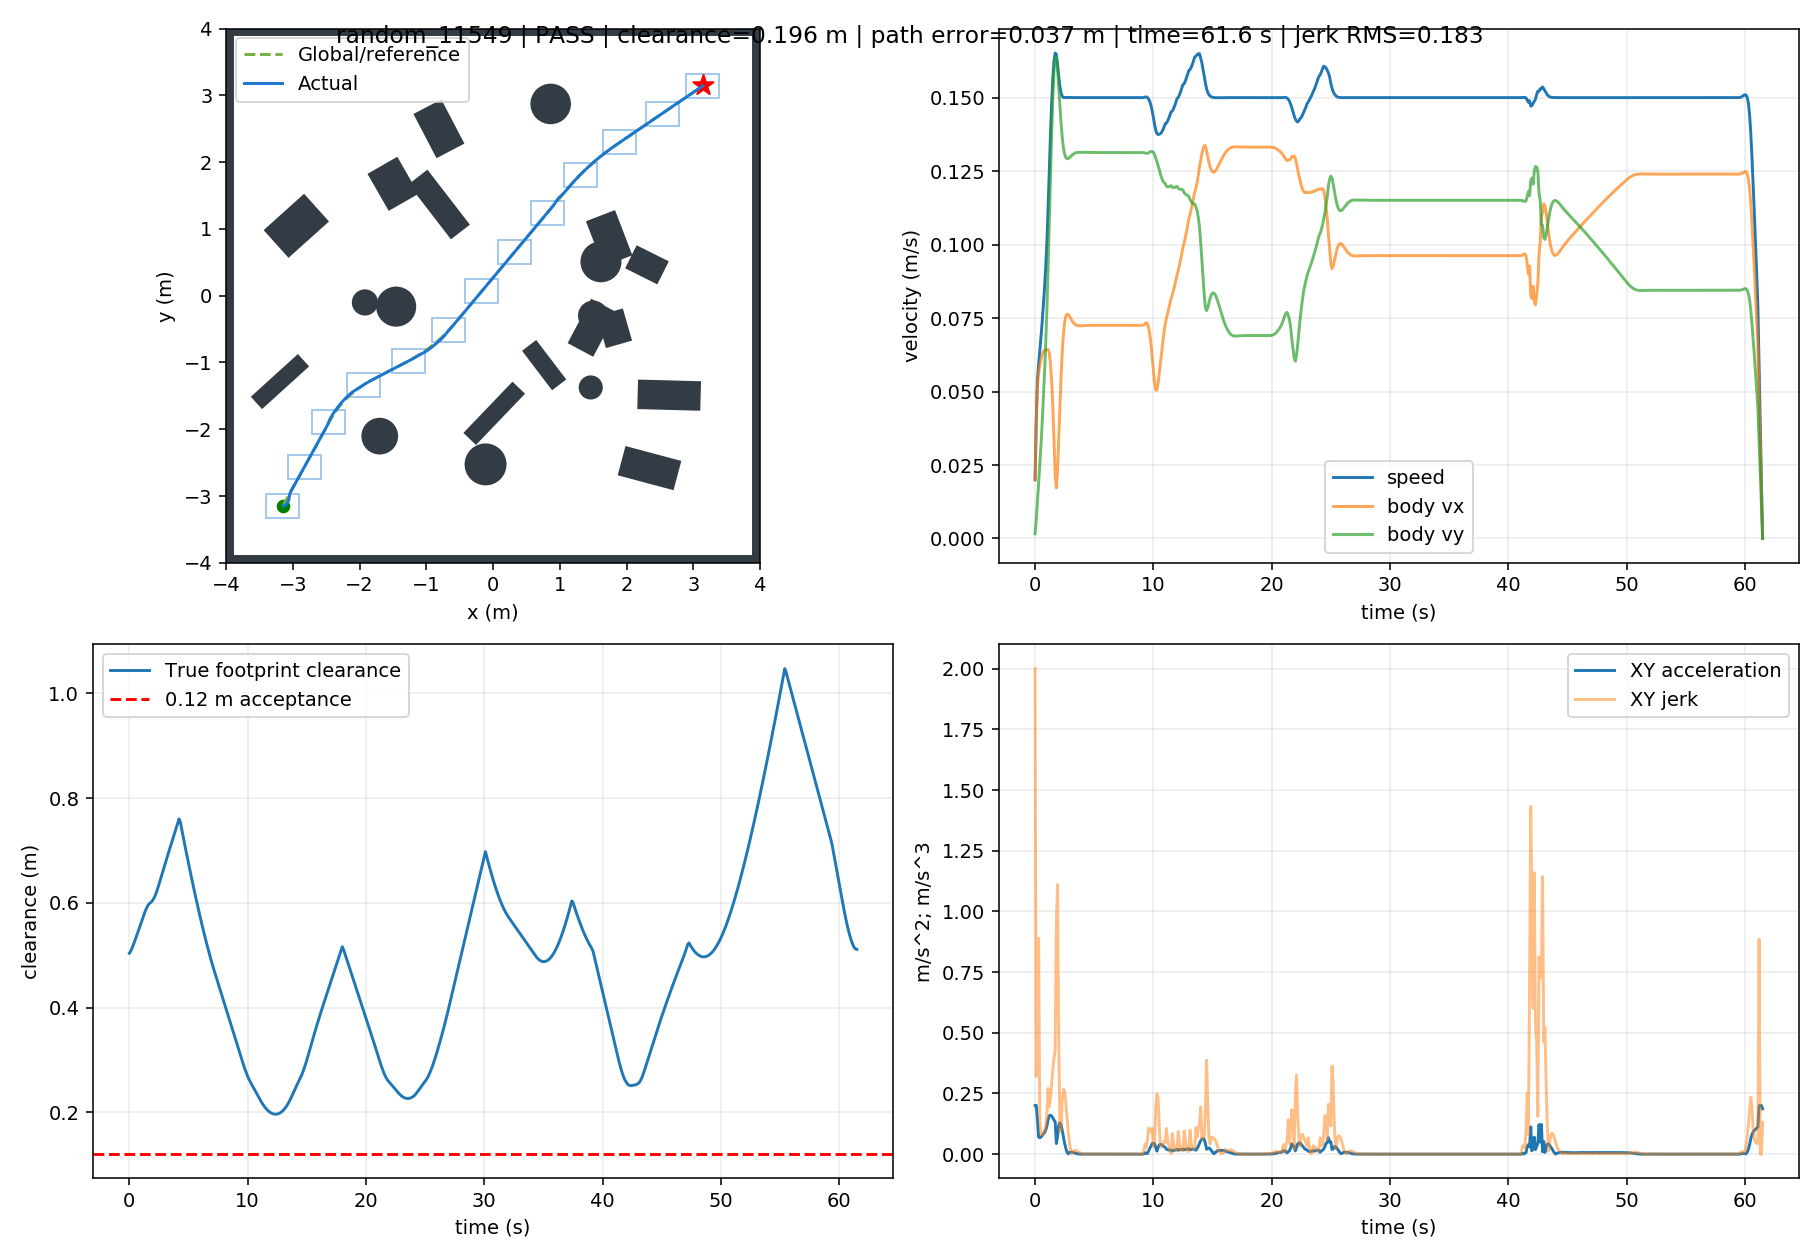

The file beside this chart, header and first rows:
t, x, y, yaw, raw_vx, raw_vy, body_vx, body_vy, control_v, control_phi, clearance, goal_distance, speed, solved, stop, arrived, solve_ms, ax, ay, jerk, dune_distance
0.0, -3.149, -3.15, 0.0, 0.01994, 0.001598, 0.01994, 0.001598, 0.02, 0.08, 0.5037, 8.909, 0.02, 1.0, False, False, 24.07, 0.1994, 0.01598, 2, 0.5022
0.1, -3.146, -3.15, 0.0, 0.03949, 0.006373, 0.03949, 0.006373, 0.04, 0.16, 0.5069, 8.906, 0.04, 1.0, False, False, 23.54, 0.1955, 0.04774, 0.3199, 0.5034
0.2, -3.141, -3.148, 0.0, 0.0523, 0.0128, 0.0523, 0.0128, 0.05384, 0.24, 0.5118, 8.902, 0.05384, 1.0, False, False, 11.41, 0.1281, 0.06426, 0.694, 0.5066
0.3, -3.135, -3.147, 0.0, 0.05624, 0.01864, 0.05624, 0.01864, 0.05925, 0.32, 0.5174, 8.897, 0.05925, 1.0, False, False, 11.82, 0.03939, 0.05838, 0.8892, 0.5115
0.4, -3.129, -3.144, 0.0, 0.05882, 0.02487, 0.05882, 0.02487, 0.06386, 0.4, 0.5234, 8.891, 0.06386, 1.0, False, False, 12.14, 0.02582, 0.06232, 0.1413, 0.5171
0.5, -3.123, -3.142, 0.0, 0.0608, 0.03165, 0.0608, 0.03165, 0.06854, 0.48, 0.5296, 8.884, 0.06854, 1.0, False, False, 11.5, 0.01977, 0.06783, 0.08183, 0.5231
0.6, -3.117, -3.138, 0.0, 0.06232, 0.03907, 0.06232, 0.03907, 0.07356, 0.56, 0.5359, 8.877, 0.07356, 1.0, False, False, 11.32, 0.01527, 0.07422, 0.0782, 0.5292
0.7, -3.11, -3.133, 0.0, 0.06357, 0.04733, 0.06357, 0.04733, 0.07926, 0.64, 0.5424, 8.87, 0.07926, 1.0, False, False, 11.76, 0.01248, 0.08258, 0.0881, 0.5356
0.8, -3.104, -3.128, 0.0, 0.06406, 0.05619, 0.06406, 0.05619, 0.08521, 0.72, 0.5489, 8.861, 0.08521, 1.0, False, False, 11.5, 0.004927, 0.08857, 0.09638, 0.542
0.9, -3.097, -3.122, 0.0, 0.06423, 0.06613, 0.06423, 0.06613, 0.09218, 0.8, 0.5555, 8.852, 0.09218, 1.0, False, False, 11.6, 0.001606, 0.0994, 0.1133, 0.5486
1.0, -3.09, -3.114, 0.0, 0.06422, 0.07768, 0.06422, 0.07768, 0.1008, 0.88, 0.5621, 8.842, 0.1008, 1.0, False, False, 11.54, -9.607016862506201e-05, 0.1155, 0.162, 0.5552
1.1, -3.084, -3.105, 0.0, 0.06436, 0.09193, 0.06436, 0.09193, 0.1122, 0.96, 0.5687, 8.831, 0.1122, 1.0, False, False, 11.41, 0.001431, 0.1425, 0.2702, 0.5618
1.2, -3.077, -3.095, 0.0, 0.06316, 0.1076, 0.06316, 0.1076, 0.1248, 1.04, 0.5752, 8.819, 0.1248, 1.0, False, False, 11.43, -0.012, 0.1567, 0.1957, 0.5683
1.3, -3.071, -3.083, 0.0, 0.05967, 0.1233, 0.05967, 0.1233, 0.137, 1.12, 0.5814, 8.806, 0.137, 1.0, False, False, 11.59, -0.03486, 0.1568, 0.2285, 0.5748
1.4, -3.065, -3.07, 0.0, 0.05356, 0.1378, 0.05356, 0.1378, 0.1478, 1.2, 0.5871, 8.793, 0.1478, 1.0, False, False, 11.38, -0.06116, 0.1448, 0.2895, 0.5811
1.5, -3.06, -3.055, 0.0, 0.04487, 0.1499, 0.04487, 0.1499, 0.1565, 1.28, 0.5921, 8.779, 0.1565, 1.0, False, False, 11.07, -0.08687, 0.1217, 0.3453, 0.5868
1.6, -3.057, -3.039, 0.0, 0.03399, 0.1588, 0.03399, 0.1588, 0.1624, 1.36, 0.596, 8.765, 0.1624, 1.0, False, False, 11.46, -0.1088, 0.08905, 0.3936, 0.5917
1.7, -3.054, -3.023, 0.0, 0.02154, 0.1638, 0.02154, 0.1638, 0.1652, 1.44, 0.5986, 8.752, 0.1652, 1.0, False, False, 14.57, -0.1244, 0.04941, 0.4259, 0.5956
1.8, -3.052, -3.007, 0.0, 0.01719, 0.1638, 0.01719, 0.1638, 0.1647, 1.466, 0.6004, 8.739, 0.1647, 1.0, False, False, 11.15, -0.04353, 0.0001477, 0.9472, 0.5983
1.9, -3.05, -2.991, 0.0, 0.02317, 0.1598, 0.02317, 0.1598, 0.1614, 1.427, 0.6026, 8.726, 0.1614, 1.0, False, False, 11.99, 0.05983, -0.04034, 1.11, 0.6
2.0, -3.047, -2.975, 0.0, 0.03354, 0.1537, 0.03354, 0.1537, 0.1573, 1.356, 0.6056, 8.713, 0.1573, 1.0, False, False, 11.54, 0.1036, -0.0604, 0.4817, 0.6022
2.1, -3.043, -2.96, 0.0, 0.0447, 0.1472, 0.0447, 0.1472, 0.1539, 1.276, 0.6096, 8.7, 0.1539, 1.0, False, False, 11.5, 0.1117, -0.06497, 0.0926, 0.6052
2.2, -3.038, -2.946, 0.0, 0.05506, 0.1412, 0.05506, 0.1412, 0.1516, 1.199, 0.6147, 8.686, 0.1516, 1.0, False, False, 11.4, 0.1036, -0.05981, 0.09574, 0.6092
2.3, -3.032, -2.932, 0.0, 0.06348, 0.1364, 0.06348, 0.1364, 0.1505, 1.135, 0.6207, 8.672, 0.1505, 1.0, False, False, 11.36, 0.08418, -0.04827, 0.226, 0.6143
2.4, -3.025, -2.919, 0.0, 0.0696, 0.1329, 0.0696, 0.1329, 0.1501, 1.088, 0.6276, 8.658, 0.1501, 1.0, False, False, 11.63, 0.06119, -0.03467, 0.2671, 0.6204
2.5, -3.018, -2.906, 0.0, 0.07351, 0.1308, 0.07351, 0.1308, 0.15, 1.059, 0.6349, 8.644, 0.15, 1.0, False, False, 11.41, 0.03907, -0.02187, 0.2557, 0.6272
2.6, -3.01, -2.893, 0.0, 0.07558, 0.1296, 0.07558, 0.1296, 0.15, 1.043, 0.6425, 8.629, 0.15, 1.0, False, False, 11.38, 0.02071, -0.01147, 0.2109, 0.6345
2.7, -3.002, -2.88, 0.0, 0.07632, 0.1292, 0.07632, 0.1292, 0.1501, 1.037, 0.6501, 8.615, 0.1501, 1.0, False, False, 11.58, 0.007386, -0.004044, 0.1526, 0.6421
2.8, -2.995, -2.867, 0.0, 0.07622, 0.1293, 0.07622, 0.1293, 0.1501, 1.038, 0.6577, 8.6, 0.1501, 1.0, False, False, 11.45, -0.0009361, 0.0005483, 0.09505, 0.6497
2.9, -2.987, -2.854, 0.0, 0.07568, 0.1296, 0.07568, 0.1296, 0.15, 1.042, 0.6653, 8.586, 0.15, 1.0, False, False, 11.58, -0.005397, 0.002993, 0.05086, 0.6573
3.0, -2.98, -2.841, 0.0, 0.07497, 0.13, 0.07497, 0.13, 0.15, 1.048, 0.6728, 8.571, 0.15, 1.0, False, False, 11.37, -0.00714, 0.003942, 0.01985, 0.6649
3.1, -2.972, -2.828, 0.0, 0.07425, 0.1303, 0.07425, 0.1303, 0.15, 1.053, 0.6802, 8.557, 0.15, 1.0, False, False, 11.28, -0.007159, 0.003947, 0.0001937, 0.6724
3.2, -2.965, -2.815, 0.0, 0.07363, 0.1307, 0.07363, 0.1307, 0.15, 1.058, 0.6876, 8.542, 0.15, 1.0, False, False, 11.37, -0.006227, 0.003433, 0.01065, 0.6798
3.3, -2.958, -2.802, 0.0, 0.07314, 0.131, 0.07314, 0.131, 0.15, 1.061, 0.6949, 8.528, 0.15, 1.0, False, False, 11.66, -0.004895, 0.002699, 0.0152, 0.6871
3.4, -2.95, -2.789, 0.0, 0.07279, 0.1312, 0.07279, 0.1312, 0.15, 1.064, 0.7022, 8.514, 0.15, 1.0, False, False, 23.13, -0.003518, 0.001945, 0.0157, 0.6945
3.5, -2.943, -2.776, 0.0, 0.07256, 0.1313, 0.07256, 0.1313, 0.15, 1.066, 0.7094, 8.499, 0.15, 1.0, False, False, 22.37, -0.0023, 0.001269, 0.01393, 0.7017
3.6, -2.936, -2.762, 0.0, 0.07243, 0.1314, 0.07243, 0.1314, 0.15, 1.067, 0.7167, 8.485, 0.15, 1.0, False, False, 23.16, -0.001327, 0.0007312, 0.01112, 0.709
3.7, -2.929, -2.749, 0.0, 0.07237, 0.1314, 0.07237, 0.1314, 0.15, 1.067, 0.7239, 8.471, 0.15, 1.0, False, False, 23.24, -0.0006173, 0.0003396, 0.008106, 0.7162
3.8, -2.921, -2.736, 0.0, 0.07235, 0.1314, 0.07235, 0.1314, 0.15, 1.067, 0.7311, 8.456, 0.15, 1.0, False, False, 24.3, -0.0001457, 7.966179806251361e-05, 0.005385, 0.7234
3.9, -2.914, -2.723, 0.0, 0.07236, 0.1314, 0.07236, 0.1314, 0.15, 1.067, 0.7384, 8.442, 0.15, 1.0, False, False, 24, 0.0001328, -7.378197297625011e-05, 0.00318, 0.7307
4.0, -2.907, -2.71, 0.0, 0.07239, 0.1314, 0.07239, 0.1314, 0.15, 1.067, 0.7456, 8.428, 0.15, 1.0, False, False, 23.1, 0.0002686, -0.0001485, 0.001549, 0.7379
4.1, -2.9, -2.697, 0.0, 0.07242, 0.1314, 0.07242, 0.1314, 0.15, 1.067, 0.7528, 8.413, 0.15, 1.0, False, False, 23.84, 0.0003079, -0.0001701, 0.0004487, 0.7451
4.2, -2.892, -2.684, 0.0, 0.07245, 0.1313, 0.07245, 0.1313, 0.15, 1.067, 0.7601, 8.399, 0.15, 1.0, False, False, 23.31, 0.000289, -0.0001597, 0.0002157, 0.7524
4.3, -2.885, -2.67, 0.0, 0.07248, 0.1313, 0.07248, 0.1313, 0.15, 1.067, 0.7552, 8.385, 0.15, 1.0, False, False, 23.24, 0.0002406, -0.0001329, 0.0005527, 0.7596
4.4, -2.878, -2.657, 0.0, 0.07249, 0.1313, 0.07249, 0.1313, 0.15, 1.066, 0.7435, 8.37, 0.15, 1.0, False, False, 23.14, 0.0001824, -0.0001008, 0.0006654, 0.7559
4.5, -2.871, -2.644, 0.0, 0.07251, 0.1313, 0.07251, 0.1313, 0.15, 1.066, 0.732, 8.356, 0.15, 1.0, False, False, 23.23, 0.0001264, -6.980863070688015e-05, 0.00064, 0.7448
4.6, -2.863, -2.631, 0.0, 0.07251, 0.1313, 0.07251, 0.1313, 0.15, 1.066, 0.7205, 8.342, 0.15, 1.0, False, False, 23.13, 7.895135293367606e-05, -4.361209486852813e-05, 0.0005418, 0.7328
4.7, -2.856, -2.618, 0.0, 0.07252, 0.1313, 0.07252, 0.1313, 0.15, 1.066, 0.7091, 8.327, 0.15, 1.0, False, False, 22.9, 4.248599927828001e-05, -2.3469920305552172e-05, 0.0004166, 0.7209
4.8, -2.849, -2.605, 0.0, 0.07252, 0.1313, 0.07252, 0.1313, 0.15, 1.066, 0.6978, 8.313, 0.15, 1.0, False, False, 22.99, 1.6843461995708076e-05, -9.305909398904522e-06, 0.0002929, 0.7104
4.9, -2.842, -2.592, 0.0, 0.07252, 0.1313, 0.07252, 0.1313, 0.15, 1.066, 0.6866, 8.299, 0.15, 1.0, False, False, 23.13, 5.249440962473706e-07, -2.9218009955922497e-07, 0.0001864, 0.6986
5.0, -2.834, -2.579, 0.0, 0.07252, 0.1313, 0.07252, 0.1313, 0.15, 1.066, 0.6755, 8.284, 0.15, 1.0, False, False, 23.22, -8.519732272171954e-06, 4.703778717085605e-06, 0.0001033, 0.687
5.1, -2.827, -2.565, 0.0, 0.07252, 0.1313, 0.07252, 0.1313, 0.15, 1.066, 0.6646, 8.27, 0.15, 1.0, False, False, 23.32, -1.2374493245370655e-05, 6.833113706250504e-06, 4.40377674917538e-05, 0.6769
5.2, -2.82, -2.552, 0.0, 0.07252, 0.1313, 0.07252, 0.1313, 0.15, 1.066, 0.6537, 8.256, 0.15, 1.0, False, False, 22.96, -1.286786682222485e-05, 7.1058539830026746e-06, 5.637417359933112e-06, 0.665
5.3, -2.813, -2.539, 0.0, 0.07252, 0.1313, 0.07252, 0.1313, 0.15, 1.066, 0.643, 8.241, 0.15, 1.0, False, False, 23.1, -1.1447515600171432e-05, 6.321609971882136e-06, 1.6224784322039745e-05, 0.6541
5.4, -2.805, -2.526, 0.0, 0.07251, 0.1313, 0.07251, 0.1313, 0.15, 1.066, 0.6324, 8.227, 0.15, 1.0, False, False, 11.52, -9.1595087439722e-06, 5.058116887557418e-06, 2.6136928182460692e-05, 0.6441
5.5, -2.798, -2.513, 0.0, 0.07251, 0.1313, 0.07251, 0.1313, 0.15, 1.066, 0.6219, 8.213, 0.15, 1.0, False, False, 24.01, -6.700425192462944e-06, 3.7001918870571693e-06, 2.8091016749642532e-05, 0.6345
5.6, -2.791, -2.5, 0.0, 0.07251, 0.1313, 0.07251, 0.1313, 0.15, 1.066, 0.6116, 8.198, 0.15, 1.0, False, False, 22.17, -4.465184266777555e-06, 2.4658187974813117e-06, 2.5534249391998822e-05, 0.6222
5.7, -2.784, -2.487, 0.0, 0.07251, 0.1313, 0.07251, 0.1313, 0.15, 1.066, 0.6013, 8.184, 0.15, 1.0, False, False, 11.38, -2.6483700425739e-06, 1.4625106276033861e-06, 2.0754375945839768e-05, 0.6117
5.8, -2.776, -2.473, 0.0, 0.07251, 0.1313, 0.07251, 0.1313, 0.15, 1.066, 0.5913, 8.17, 0.15, 1.0, False, False, 22.76, -1.301585136198602e-06, 7.1877634594264e-07, 1.538496105213707e-05, 0.6018
5.9, -2.769, -2.46, 0.0, 0.07251, 0.1313, 0.07251, 0.1313, 0.15, 1.066, 0.5813, 8.156, 0.15, 1.0, False, False, 23.07, -3.893611497107763e-07, 2.1501498637110927e-07, 1.0420787441077079e-05, 0.5917
... 556 more rows
